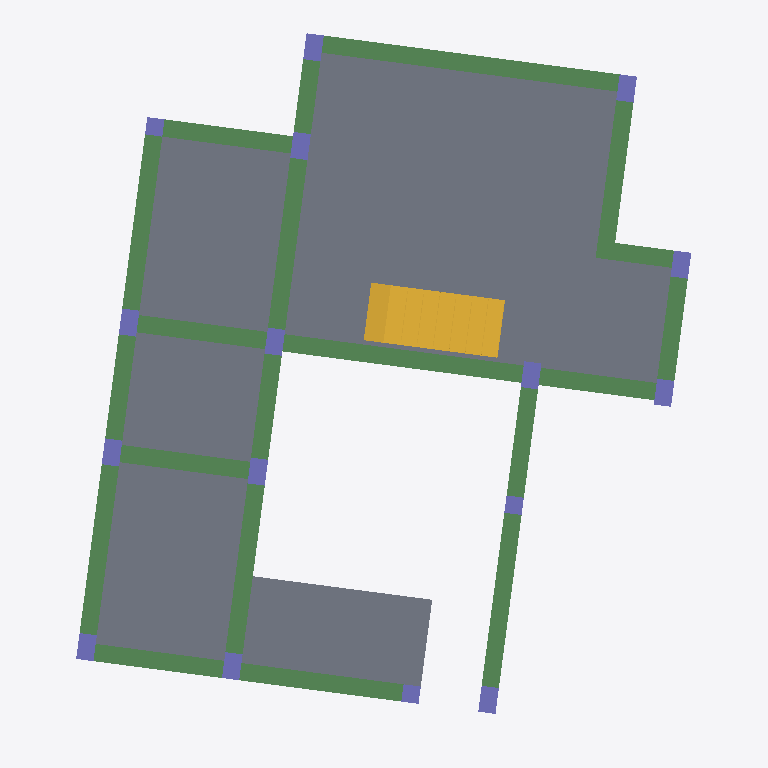
Plan cut of the same IFC building model at storey 'BL_GF_LVL' (level 2.04 m, cut at 3.44 m), seen from above with north up, elements coloured by IFC class: 20 beams (green), 16 columns (violet), 5 slabs (grey), 1 stair (yellow). Cut surfaces are drawn darker.
Extent 11.3 m × 12.3 m × 10.0 m (x, y, z). Storeys (9): REFERENCE_LEVEL at -3.06 m; BL_FND_LVL at -0.06 m; BL_GF_LVL1 at 1.44 m; BL_GF_LVL at 2.04 m; BL_UPL_01 at 5.97 m; F1-FFL at 6.04 m; BL_UPL_02 at 9.97 m; F2-FFL at 10.04 m; TOP at 11.04 m. Elements (160): 49 IfcBeam, 40 IfcColumn, 37 IfcFooting, 22 IfcWall, 11 IfcSlab, 1 IfcStair.

HEADER;
FILE_DESCRIPTION(('ViewDefinition [ReferenceView_V1.2]','RevitIdentifiers [VersionGUID: d468061f-a68f-4808-86f5-16176a79897a, NumberOfSaves: 38]','CoordinateReference [CoordinateBase: Survey Point, ProjectSite: Default Site]','ExchangeRequirement [Structural]'),'2;1');
FILE_NAME('BIMAPLUS_1','2024-06-22T18:10:07+00:00',(''),(''),'ODA SDAI 24.3','Autodesk Revit 24.1.11.26 (ENG) - IFC 24.2.0.49','');
FILE_SCHEMA(('IFC4'));
ENDSEC;
DATA;
#111=IFCPROJECT('3BPBi1M1T8Mgc$$L0y99f2',#18,'BIMAPLUS_1',$,$,'Project Name','Project Status',(#100),#97);
#157=IFCSITE('3BPBi1M1T8Mgc$$L0y99f0',#18,'Default',$,$,#156,$,$,.ELEMENT.,$,$,$,$,$);
#116=IFCBUILDING('3BPBi1M1T8Mgc$$L0y99f3',#18,'',$,$,#114,$,'',.ELEMENT.,$,$,$);
#120=IFCBUILDINGSTOREY('06qPyycb54YAmsP1UpqoQ8',#18,'REFERENCE_LEVEL',$,'Level:Level Head - FFL',#119,$,'REFERENCE_LEVEL',.ELEMENT.,169066.99999999997);
#124=IFCBUILDINGSTOREY('06qPyycb54YAmsP1UpqoQE',#18,'BL_FND_LVL',$,'Level:Level Head - FFL',#123,$,'BL_FND_LVL',.ELEMENT.,172067.0);
#128=IFCBUILDINGSTOREY('06qPyycb54YAmsP1UpqoQC',#18,'BL_GF_LVL1',$,'Level:Level Head - FFL',#127,$,'BL_GF_LVL1',.ELEMENT.,173567.0);
#132=IFCBUILDINGSTOREY('06qPyycb54YAmsP1UpqoQ2',#18,'BL_GF_LVL',$,'Level:Level Head - FFL',#131,$,'BL_GF_LVL',.ELEMENT.,174167.0);
#136=IFCBUILDINGSTOREY('06qPyycb54YAmsP1UpqoQ0',#18,'BL_UPL_01',$,'Level:Level Head - FFL',#135,$,'BL_UPL_01',.ELEMENT.,178092.00000000003);
#140=IFCBUILDINGSTOREY('06qPyycb54YAmsP1UpqoQ6',#18,'F1-FFL',$,'Level:Level Head - FFL',#139,$,'F1-FFL',.ELEMENT.,178167.00000000003);
#144=IFCBUILDINGSTOREY('06qPyycb54YAmsP1UpqoQI',#18,'BL_UPL_02',$,'Level:Level Head - FFL',#143,$,'BL_UPL_02',.ELEMENT.,182092.0);
#148=IFCBUILDINGSTOREY('06qPyycb54YAmsP1UpqoQ4',#18,'F2-FFL',$,'Level:Level Head - FFL',#147,$,'F2-FFL',.ELEMENT.,182167.0);
#152=IFCBUILDINGSTOREY('06qPyycb54YAmsP1UpqoT5',#18,'TOP',$,'Level:Level Head - FFL',#151,$,'TOP',.ELEMENT.,183167.00000000003);
#7115=IFCSLAB('3bcJpt2ajE7wpuwDduj9kr',#18,'SS_BIM_Insitu_Concrete_150mm',$,'RCC_Slab_Castinsitu',#7104,#7114,'482453',.FLOOR.);
#7308=IFCSLAB('3bcJpt2ajE7wpuwDduj9ev',#18,'SS_BIM_Insitu_Concrete_150mm',$,'RCC_Slab_Castinsitu',#7297,#7307,'482585',.FLOOR.);
#7178=IFCSLAB('3bcJpt2ajE7wpuwDduj9lv',#18,'SS_BIM_Insitu_Concrete_150mm',$,'RCC_Slab_Castinsitu',#7167,#7177,'482521',.FLOOR.);
#7373=IFCSLAB('3bcJpt2ajE7wpuwDduj9eV',#18,'SS_BIM_Insitu_Concrete_150mm',$,'RCC_Slab_Castinsitu',#7362,#7372,'482623',.FLOOR.);
#7243=IFCSLAB('3bcJpt2ajE7wpuwDduj9lQ',#18,'SS_BIM_Insitu_Concrete_150mm',$,'RCC_Slab_Castinsitu',#7232,#7242,'482554',.FLOOR.);
#7623=IFCSTAIR('1uIoqa4Wf80e03yomiTtYe',#18,'SS_BIM_Monolithic_Stair',$,'Stair',#7622,$,'493006',.QUARTER_TURN_STAIR.);
#3677=IFCBEAM('3avAmaRbPEtAdu0QIEmt2j',#18,'SS_BIM_Rectanguar_Beam_300x600mm',$,'RCC_Beam_Insitu',#3676,#3673,'442272',.BEAM.);
#3903=IFCBEAM('3avAmaRbPEtAdu0QIEmt2e',#18,'SS_BIM_Rectanguar_Beam_300x600mm',$,'RCC_Beam_Insitu',#3902,#3899,'442277',.BEAM.);
#3235=IFCBEAM('3avAmaRbPEtAdu0QIEmt2O',#18,'SS_BIM_Rectanguar_Beam_300x600mm',$,'RCC_Beam_Insitu',#3234,#3231,'442261',.BEAM.);
#3557=IFCBEAM('3avAmaRbPEtAdu0QIEmt2H',#18,'SS_BIM_Rectanguar_Beam_300x600mm',$,'RCC_Beam_Insitu',#3556,#3553,'442268',.BEAM.);
#3440=IFCBEAM('3avAmaRbPEtAdu0QIEmt2K',#18,'SS_BIM_Rectanguar_Beam_300x600mm',$,'RCC_Beam_Insitu',#3439,#3436,'442265',.BEAM.);
#3114=IFCBEAM('3avAmaRbPEtAdu0QIEmt2S',#18,'SS_BIM_Rectanguar_Beam_300x600mm',$,'RCC_Beam_Insitu',#3113,#3110,'442257',.BEAM.);
#3295=IFCBEAM('3avAmaRbPEtAdu0QIEmt2Q',#18,'SS_BIM_Rectanguar_Beam_300x600mm',$,'RCC_Beam_Insitu',#3294,#3291,'442263',.BEAM.);
#4209=IFCBEAM('3avAmaRbPEtAdu0QIEmt2z',#18,'SS_BIM_Rectanguar_Beam_300x600mm',$,'RCC_Beam_Insitu',#4208,#4205,'442288',.BEAM.);
#6019=IFCBEAM('0ErUnCLk52fgrIdSEgo8ln',#18,'SS_BIM_Rectanguar_Beam_300x600mm',$,'RCC_Beam_Insitu',#6018,#6015,'444725',.BEAM.);
#3822=IFCBEAM('3avAmaRbPEtAdu0QIEmt2f',#18,'SS_BIM_Rectanguar_Beam_300x600mm',$,'RCC_Beam_Insitu',#3821,#3818,'442276',.BEAM.);
#3737=IFCBEAM('3avAmaRbPEtAdu0QIEmt2l',#18,'SS_BIM_Rectanguar_Beam_300x600mm',$,'RCC_Beam_Insitu',#3736,#3733,'442274',.BEAM.);
#4045=IFCBEAM('3avAmaRbPEtAdu0QIEmt2c',#18,'SS_BIM_Rectanguar_Beam_300x600mm',$,'RCC_Beam_Insitu',#4044,#4041,'442283',.BEAM.);
#4127=IFCBEAM('3avAmaRbPEtAdu0QIEmt2Y',#18,'SS_BIM_Rectanguar_Beam_300x600mm',$,'RCC_Beam_Insitu',#4126,#4123,'442287',.BEAM.);
#3960=IFCBEAM('3avAmaRbPEtAdu0QIEmt2g',#18,'SS_BIM_Rectanguar_Beam_300x600mm',$,'RCC_Beam_Insitu',#3959,#3956,'442279',.BEAM.);
#3617=IFCBEAM('3avAmaRbPEtAdu0QIEmt2G',#18,'SS_BIM_Rectanguar_Beam_300x600mm',$,'RCC_Beam_Insitu',#3616,#3613,'442269',.BEAM.);
#3175=IFCBEAM('3avAmaRbPEtAdu0QIEmt2U',#18,'SS_BIM_Rectanguar_Beam_300x600mm',$,'RCC_Beam_Insitu',#3174,#3171,'442259',.BEAM.);
#3355=IFCBEAM('3avAmaRbPEtAdu0QIEmt2L',#18,'SS_BIM_Rectanguar_Beam_300x600mm',$,'RCC_Beam_Insitu',#3354,#3351,'442264',.BEAM.);
#6139=IFCBEAM('0ErUnCLk52fgrIdSEgo8ly',#18,'SS_BIM_Rectanguar_Beam_300x600mm',$,'RCC_Beam_Insitu',#6138,#6135,'444728',.BEAM.);
#3497=IFCBEAM('3avAmaRbPEtAdu0QIEmt2N',#18,'SS_BIM_Rectanguar_Beam_300x600mm',$,'RCC_Beam_Insitu',#3496,#3493,'442266',.BEAM.);
#6079=IFCBEAM('0ErUnCLk52fgrIdSEgo8lo',#18,'SS_BIM_Rectanguar_Beam_300x600mm',$,'RCC_Beam_Insitu',#6078,#6075,'444726',.BEAM.);
#4258=IFCCOLUMN('3avAmaRbPEtAdu0QIEmmp5',#18,'SS_BIM_Rectanguar_Concrete_Column_300x450mm',$,'RCC_Column_Insitu',#4257,#4254,'443336',.COLUMN.);
#4523=IFCCOLUMN('3avAmaRbPEtAdu0QIEmmp0',#18,'SS_BIM_Rectanguar_Concrete_Column_300x450mm',$,'RCC_Column_Insitu',#4522,#4519,'443341',.COLUMN.);
#4470=IFCCOLUMN('3avAmaRbPEtAdu0QIEmmp1',#18,'SS_BIM_Rectanguar_Concrete_Column_300x450mm',$,'RCC_Column_Insitu',#4469,#4466,'443340',.COLUMN.);
#4841=IFCCOLUMN('3avAmaRbPEtAdu0QIEmmpU',#18,'SS_BIM_Rectanguar_Concrete_Column_300x450mm',$,'RCC_Column_Insitu',#4840,#4837,'443347',.COLUMN.);
#4894=IFCCOLUMN('3avAmaRbPEtAdu0QIEmmpP',#18,'SS_BIM_Rectanguar_Concrete_Column_300x450mm',$,'RCC_Column_Insitu',#4893,#4890,'443348',.COLUMN.);
#4682=IFCCOLUMN('3avAmaRbPEtAdu0QIEmmpT',#18,'SS_BIM_Rectanguar_Concrete_Column_300x450mm',$,'RCC_Column_Insitu',#4681,#4678,'443344',.COLUMN.);
#6296=IFCCOLUMN('0ErUnCLk52fgrIdSEgo8mz',#18,'SS_BIM_Rectanguar_Concrete_Column_300x450mm',$,'RCC_Column_Insitu',#6295,#6292,'446201',.COLUMN.);
#4417=IFCCOLUMN('3avAmaRbPEtAdu0QIEmmp6',#18,'SS_BIM_Rectanguar_Concrete_Column_300x450mm',$,'RCC_Column_Insitu',#4416,#4413,'443339',.COLUMN.);
#4576=IFCCOLUMN('3avAmaRbPEtAdu0QIEmmp3',#18,'SS_BIM_Rectanguar_Concrete_Column_300x450mm',$,'RCC_Column_Insitu',#4575,#4572,'443342',.COLUMN.);
#4629=IFCCOLUMN('3avAmaRbPEtAdu0QIEmmp2',#18,'SS_BIM_Rectanguar_Concrete_Column_300x450mm',$,'RCC_Column_Insitu',#4628,#4625,'443343',.COLUMN.);
#4735=IFCCOLUMN('3avAmaRbPEtAdu0QIEmmpS',#18,'SS_BIM_Rectanguar_Concrete_Column_300x450mm',$,'RCC_Column_Insitu',#4734,#4731,'443345',.COLUMN.);
#4364=IFCCOLUMN('3avAmaRbPEtAdu0QIEmmp7',#18,'SS_BIM_Rectanguar_Concrete_Column_300x450mm',$,'RCC_Column_Insitu',#4363,#4360,'443338',.COLUMN.);
#4947=IFCCOLUMN('3avAmaRbPEtAdu0QIEmmpO',#18,'SS_BIM_Rectanguar_Concrete_Column_300x450mm',$,'RCC_Column_Insitu',#4946,#4943,'443349',.COLUMN.);
#6635=IFCCOLUMN('2xgnRHpjf8wRHyywz_0Sgb',#18,'SS_BIM_Rectanguar_Concrete_Column_300x450mm',$,'RCC_Column_Insitu',#6634,#6631,'455401',.COLUMN.);
#4788=IFCCOLUMN('3avAmaRbPEtAdu0QIEmmpV',#18,'SS_BIM_Rectanguar_Concrete_Column_300x300mm',$,'RCC_Column_Insitu',#4787,#4784,'443346',.COLUMN.);
#4311=IFCCOLUMN('3avAmaRbPEtAdu0QIEmmp4',#18,'SS_BIM_Rectanguar_Concrete_Column_300x300mm',$,'RCC_Column_Insitu',#4310,#4307,'443337',.COLUMN.);
ENDSEC;